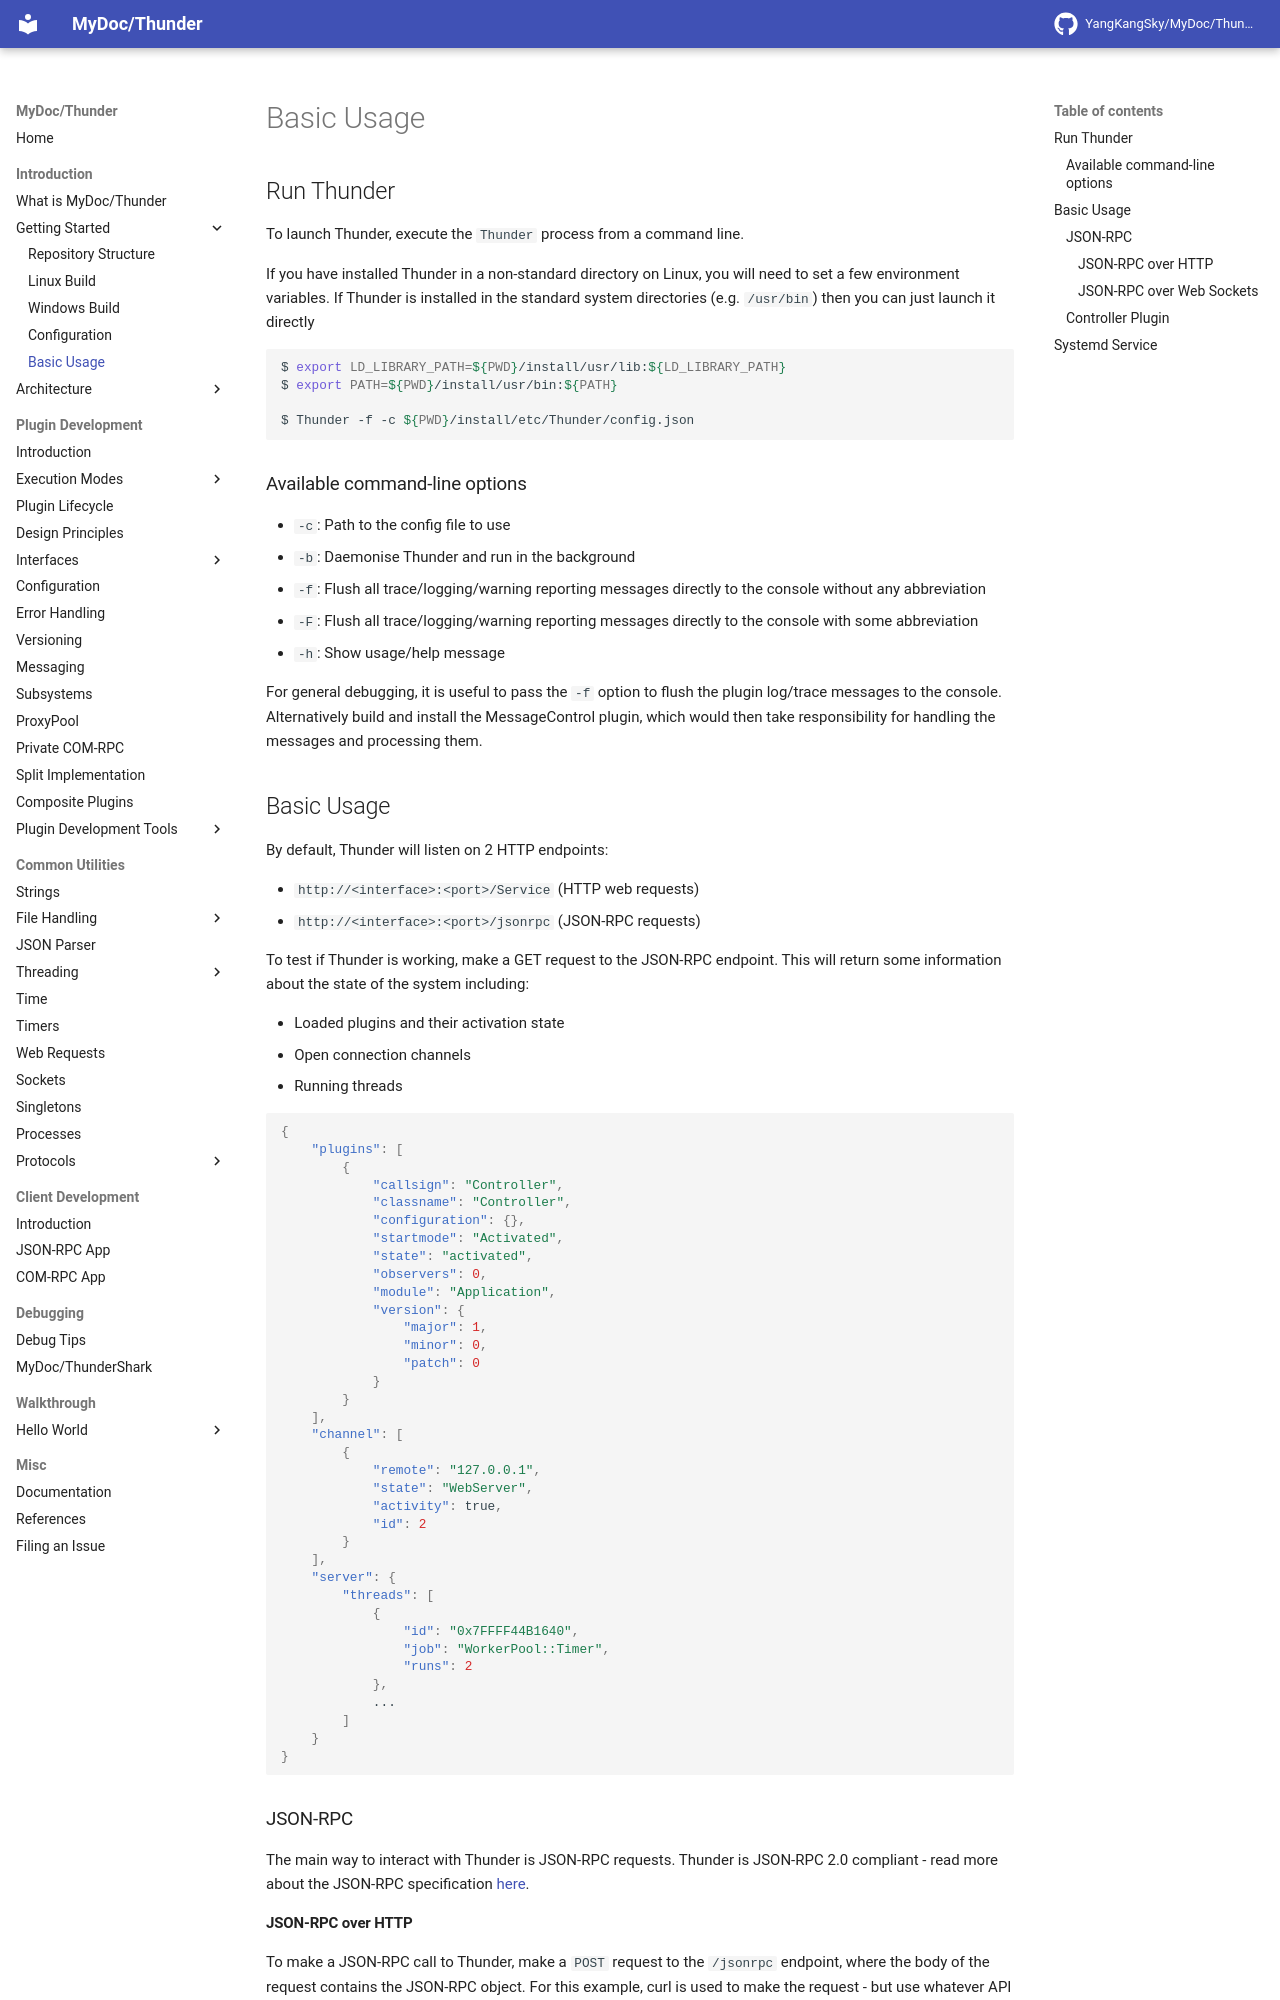

repository: YangKangSky/MyDoc · page: introduction/usage/index.html · generator: mkdocs

## Run Thunder

To launch Thunder, execute the `Thunder` process from a command line.

If you have installed Thunder in a non-standard directory on Linux, you will need to set a few environment variables. If Thunder is installed in the standard system directories (e.g. `/usr/bin`) then you can just launch it directly

```shell
$ export LD_LIBRARY_PATH=${PWD}/install/usr/lib:${LD_LIBRARY_PATH}
$ export PATH=${PWD}/install/usr/bin:${PATH}

$ Thunder -f -c ${PWD}/install/etc/Thunder/config.json
```

### Available command-line options

* `-c`: Path to the config file to use
* `-b`: Daemonise Thunder and run in the background
* `-f`: Flush all trace/logging/warning reporting messages directly to the console without any abbreviation
* `-F`: Flush all trace/logging/warning reporting messages directly to the console with some abbreviation
* `-h`: Show usage/help message

For general debugging, it is useful to pass the `-f` option to flush the plugin log/trace messages to the console. Alternatively build and install the MessageControl plugin, which would then take responsibility for handling the messages and processing them.

## Basic Usage

By default, Thunder will listen on 2 HTTP endpoints:

* `http://<interface>:<port>/Service` (HTTP web requests)
* `http://<interface>:<port>/jsonrpc` (JSON-RPC requests)

To test if Thunder is working, make a GET request to the JSON-RPC endpoint. This will return some information about the state of the system including:

* Loaded plugins and their activation state
* Open connection channels
* Running threads

```json
{
    "plugins": [
        {
            "callsign": "Controller",
            "classname": "Controller",
            "configuration": {},
            "startmode": "Activated",
            "state": "activated",
            "observers": 0,
            "module": "Application",
            "version": {
                "major": 1,
                "minor": 0,
                "patch": 0
            }
        }
    ],
    "channel": [
        {
            "remote": "127.0.0.1",
            "state": "WebServer",
            "activity": true,
            "id": 2
        }
    ],
    "server": {
        "threads": [
            {
                "id": "0x7FFFF44B1640",
                "job": "WorkerPool::Timer",
                "runs": 2
            },
            ...
        ]
    }
}
```

### JSON-RPC

The main way to interact with Thunder is JSON-RPC requests. Thunder is JSON-RPC 2.0 compliant - read more about the JSON-RPC specification [here](https://www.jsonrpc.org/specification).
